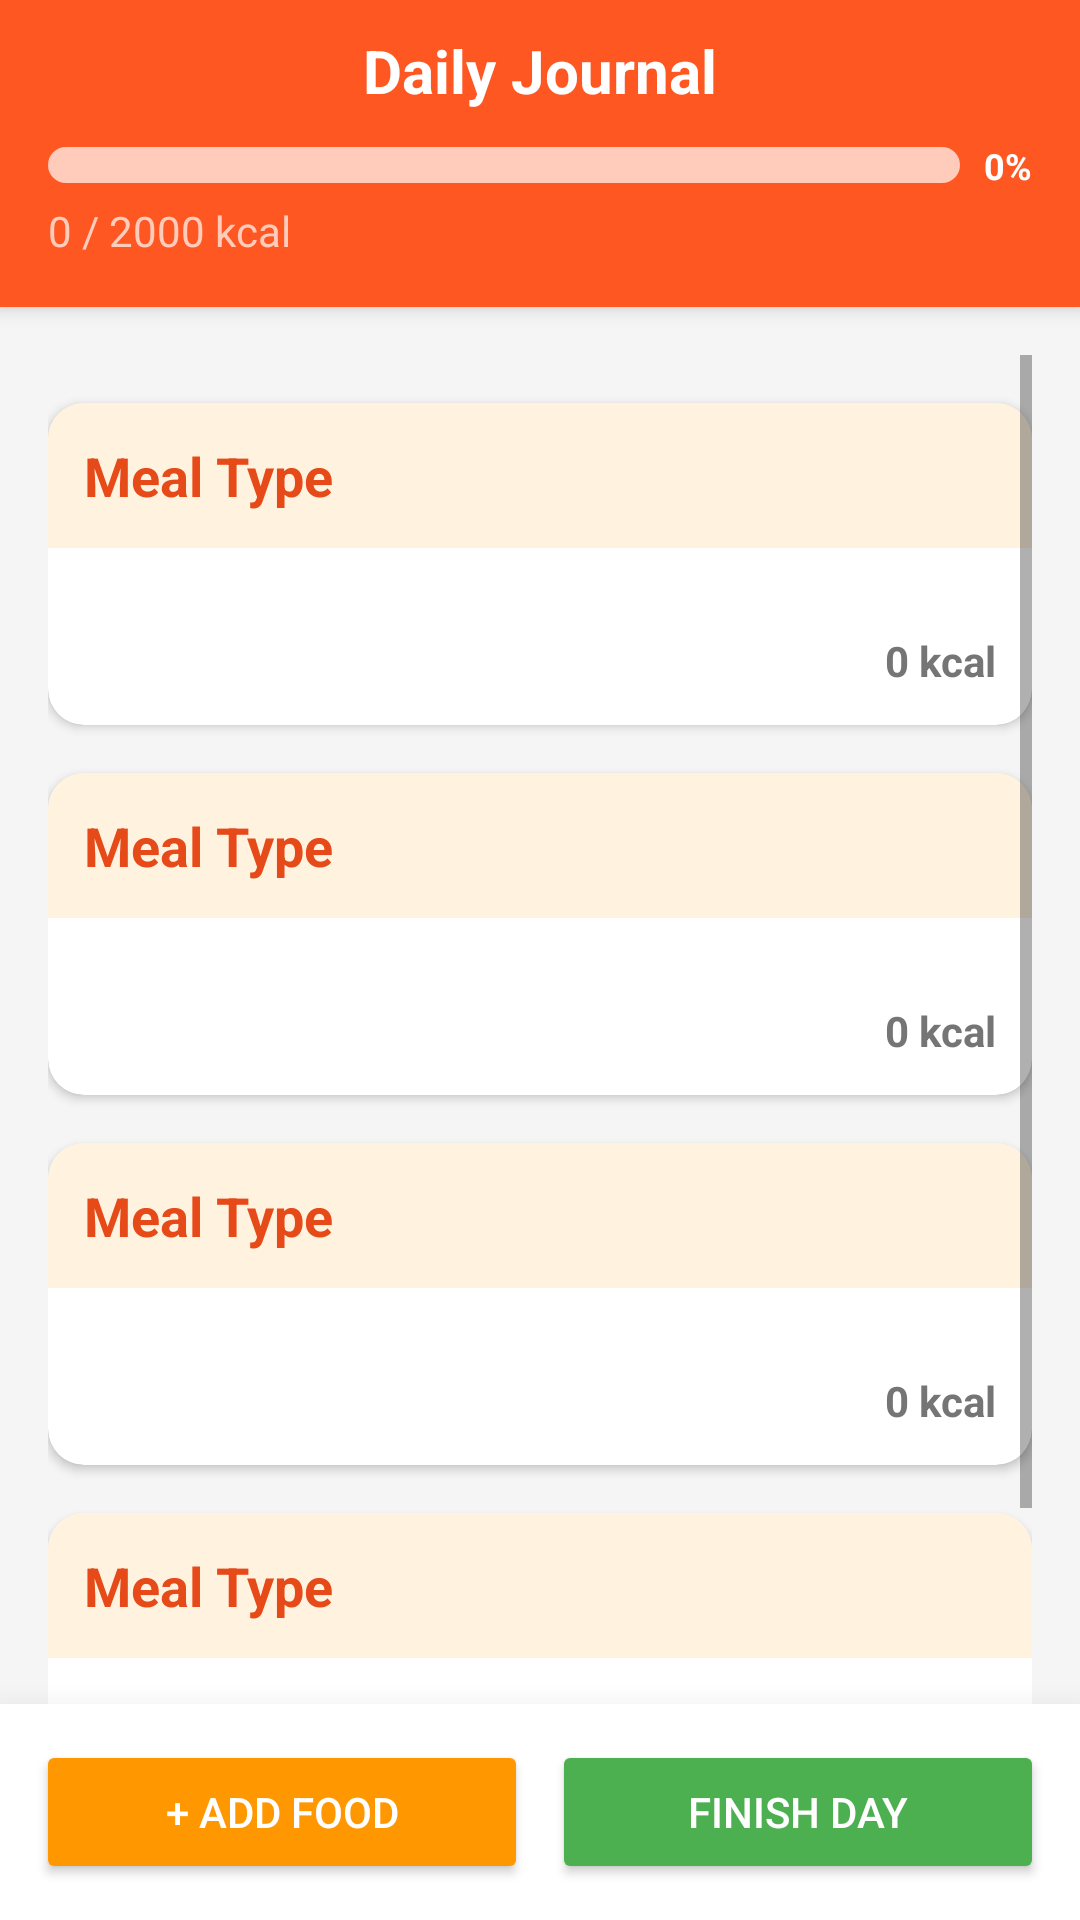

This screen was rendered from an Android layout file. Write that file and the resources it references.
<!-- AndroidManifest.xml: application theme Base.Theme.FitFood -->
<!-- res/layout/activity_meal_log.xml -->
<?xml version="1.0" encoding="utf-8"?>
<RelativeLayout xmlns:android="http://schemas.android.com/apk/res/android"
    android:id="@+id/mealLogLayout"
    android:layout_width="match_parent"
    android:layout_height="match_parent"
    android:fitsSystemWindows="true"
    android:background="#F5F5F5">

    <LinearLayout
        android:id="@+id/header"
        android:layout_width="match_parent"
        android:layout_height="wrap_content"
        android:orientation="vertical"
        android:background="#FF5722"
        android:paddingBottom="16dp"
        android:paddingHorizontal="16dp"
        android:paddingTop="10dp"
        android:elevation="4dp">

        <TextView
            android:layout_width="match_parent"
            android:layout_height="wrap_content"
            android:text="Daily Journal"
            android:gravity="center"
            android:textSize="20sp"
            android:textColor="#FFFFFF"
            android:textStyle="bold"
            android:layout_marginBottom="10dp"/>

        <LinearLayout
            android:layout_width="match_parent"
            android:layout_height="wrap_content"
            android:orientation="horizontal"
            android:gravity="center_vertical">

            <ProgressBar
                android:id="@+id/progressBarCalories"
                style="?android:attr/progressBarStyleHorizontal"
                android:layout_width="0dp"
                android:layout_weight="1"
                android:layout_height="12dp"
                android:progressDrawable="@drawable/custom_progress_bar"
                android:progress="0"
                android:max="100" />

            <TextView
                android:id="@+id/tvProgressText"
                android:layout_width="wrap_content"
                android:layout_height="wrap_content"
                android:text="0%"
                android:textColor="#FFFFFF"
                android:textSize="12sp"
                android:textStyle="bold"
                android:layout_marginStart="8dp"/>
        </LinearLayout>

        <TextView
            android:id="@+id/dailyTotalCalories"
            android:layout_width="match_parent"
            android:layout_height="wrap_content"
            android:text="0 / 2000 kcal"
            android:gravity="center_vertical"
            android:textSize="14sp"
            android:textColor="#FFCCBC"
            android:layout_marginTop="4dp"/>
    </LinearLayout>

    <ScrollView
        android:id="@+id/mealLogScroll"
        android:layout_below="@id/header"
        android:layout_above="@id/footer"
        android:layout_width="match_parent"
        android:layout_height="match_parent"
        android:fillViewport="true"
        android:clipToPadding="false"
        android:padding="16dp">

        <LinearLayout
            android:id="@+id/mealLogContent"
            android:layout_width="match_parent"
            android:layout_height="wrap_content"
            android:orientation="vertical">

            <LinearLayout
                android:id="@+id/comboMealContainer"
                android:layout_width="match_parent"
                android:layout_height="wrap_content"
                android:orientation="vertical"
                android:layout_marginBottom="16dp" />

            <include layout="@layout/item_meal_section" android:id="@+id/sectionBreakfast"/>

            <include layout="@layout/item_meal_section" android:id="@+id/sectionLunch"/>

            <include layout="@layout/item_meal_section" android:id="@+id/sectionDinner"/>

            <include layout="@layout/item_meal_section" android:id="@+id/sectionSnacks"/>

        </LinearLayout>
    </ScrollView>

    <LinearLayout
        android:id="@+id/footer"
        android:layout_alignParentBottom="true"
        android:layout_width="match_parent"
        android:layout_height="wrap_content"
        android:orientation="horizontal"
        android:background="#FFFFFF"
        android:padding="12dp"
        android:elevation="16dp"
        android:weightSum="2">

        <Button
            android:id="@+id/addMealBtn"
            android:layout_width="0dp"
            android:layout_weight="1"
            android:layout_height="wrap_content"
            android:text="+ Add Food"
            android:backgroundTint="#FF9800"
            android:textColor="#FFFFFF"
            android:layout_marginEnd="8dp"/>

        <Button
            android:id="@+id/btnFinishDay"
            android:layout_width="0dp"
            android:layout_weight="1"
            android:layout_height="wrap_content"
            android:text="Finish Day"
            android:backgroundTint="#4CAF50"
            android:textColor="#FFFFFF" />

    </LinearLayout>
</RelativeLayout>
<!-- res/layout/item_meal_section.xml (included above) -->
<?xml version="1.0" encoding="utf-8"?>
<androidx.cardview.widget.CardView xmlns:android="http://schemas.android.com/apk/res/android"
    xmlns:app="http://schemas.android.com/apk/res-auto"
    android:layout_width="match_parent"
    android:layout_height="wrap_content"
    android:layout_marginBottom="16dp"
    app:cardCornerRadius="12dp"
    app:cardElevation="2dp"
    android:fitsSystemWindows="true"
    app:cardBackgroundColor="#FFFFFF">

    <LinearLayout
        android:layout_width="match_parent"
        android:layout_height="wrap_content"
        android:orientation="vertical">

        <TextView
            android:id="@+id/tvSectionTitle"
            android:layout_width="match_parent"
            android:layout_height="wrap_content"
            android:text="Meal Type"
            android:textSize="18sp"
            android:textStyle="bold"
            android:textColor="#E64A19"
            android:padding="12dp"
            android:background="#FFF3E0" />

        <LinearLayout
            android:id="@+id/llContainer"
            android:layout_width="match_parent"
            android:layout_height="wrap_content"
            android:orientation="vertical"
            android:padding="8dp"
            android:animateLayoutChanges="true"/>

        <LinearLayout
            android:layout_width="match_parent"
            android:layout_height="wrap_content"
            android:orientation="horizontal"
            android:padding="12dp"
            android:gravity="end">

            <TextView
                android:id="@+id/tvSubtotal"
                android:layout_width="wrap_content"
                android:layout_height="wrap_content"
                android:text="0 kcal"
                android:textStyle="bold"
                android:textColor="#757575" />
        </LinearLayout>
    </LinearLayout>
</androidx.cardview.widget.CardView>
<!-- resources referenced by this layout -->
<resources>
  <!-- drawable custom_progress_bar (drawable) -->
  <layer-list xmlns:android="http://schemas.android.com/apk/res/android">
      <item android:id="@android:id/background">
          <shape>
              <corners android:radius="8dp"/>
              <solid android:color="#FFCCBC"/> </shape>
      </item>
      <item android:id="@android:id/progress">
          <clip>
              <shape>
                  <corners android:radius="8dp"/>
                  <solid android:color="#FFFFFF"/> </shape>
          </clip>
      </item>
  </layer-list>
  <style name="Base.Theme.FitFood" parent="Theme.AppCompat.Light.NoActionBar">
          <item name="colorPrimary">@color/today_color</item>
          <item name="colorPrimaryDark">@color/today_color</item>
          <item name="colorAccent">@color/teal_200</item>
          <item name="android:statusBarColor">@android:color/transparent</item>
          <item name="android:windowDrawsSystemBarBackgrounds">true</item>
          <item name="android:windowLightStatusBar">false</item>
          <item name="android:windowTranslucentStatus">true</item>
      </style>
  <color name="today_color">#FF5722</color>
  <color name="teal_200">#80CBC4</color>
</resources>
